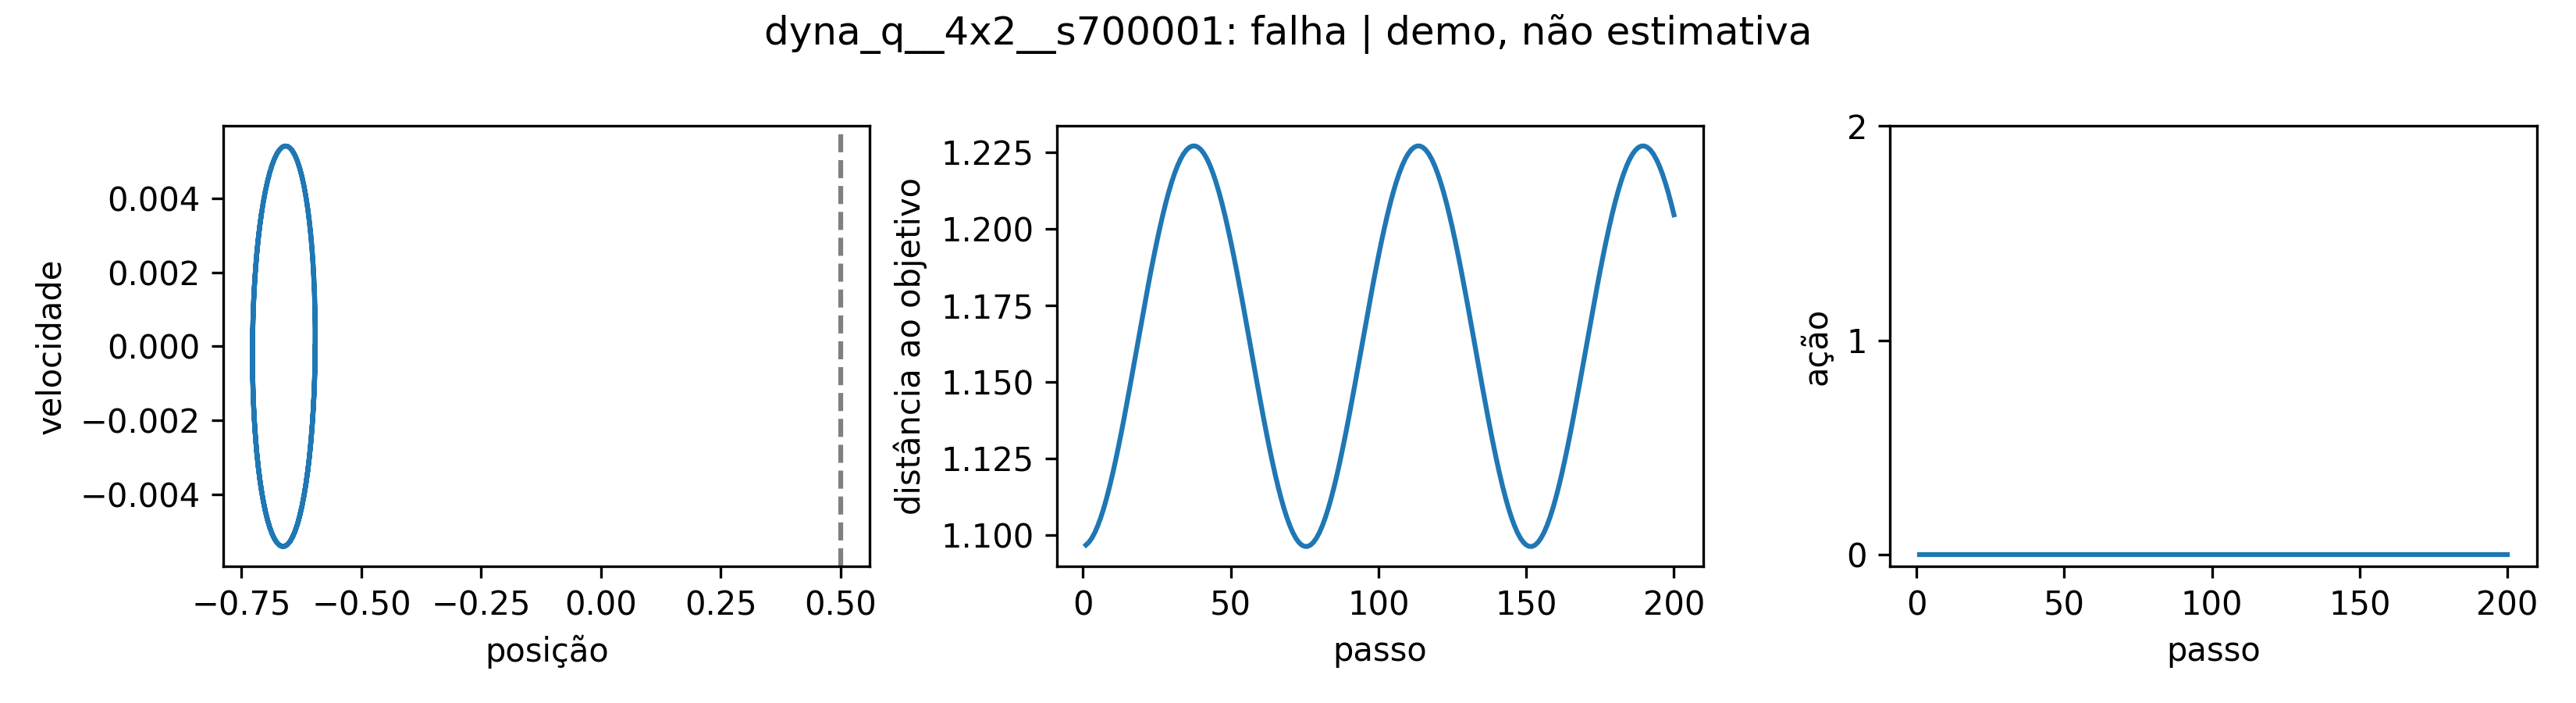

The data file committed next to this chart (first rows):
step, position, velocity, next_position, next_velocity, action, reward, cumulative_return, distance_to_goal, terminated, truncated
1, -0.5963, 0.0, -0.5968, -0.000459, 0, -1.0, -1.0, 1.097, False, False
2, -0.5968, -0.000459, -0.5977, -0.0009146, 0, -1.0, -2.0, 1.098, False, False
3, -0.5977, -0.0009146, -0.599, -0.001364, 0, -1.0, -3.0, 1.099, False, False
4, -0.599, -0.001364, -0.6008, -0.001803, 0, -1.0, -4.0, 1.101, False, False
5, -0.6008, -0.001803, -0.6031, -0.002228, 0, -1.0, -5.0, 1.103, False, False
6, -0.6031, -0.002228, -0.6057, -0.002638, 0, -1.0, -6.0, 1.106, False, False
7, -0.6057, -0.002638, -0.6087, -0.003028, 0, -1.0, -7.0, 1.109, False, False
8, -0.6087, -0.003028, -0.6121, -0.003397, 0, -1.0, -8.0, 1.112, False, False
9, -0.6121, -0.003397, -0.6159, -0.00374, 0, -1.0, -9.0, 1.116, False, False
10, -0.6159, -0.00374, -0.6199, -0.004057, 0, -1.0, -10.0, 1.12, False, False
11, -0.6199, -0.004057, -0.6243, -0.004344, 0, -1.0, -11.0, 1.124, False, False
12, -0.6243, -0.004344, -0.6289, -0.004601, 0, -1.0, -12.0, 1.129, False, False
13, -0.6289, -0.004601, -0.6337, -0.004824, 0, -1.0, -13.0, 1.134, False, False
14, -0.6337, -0.004824, -0.6387, -0.005013, 0, -1.0, -14.0, 1.139, False, False
15, -0.6387, -0.005013, -0.6439, -0.005167, 0, -1.0, -15.0, 1.144, False, False
16, -0.6439, -0.005167, -0.6492, -0.005284, 0, -1.0, -16.0, 1.149, False, False
17, -0.6492, -0.005284, -0.6545, -0.005365, 0, -1.0, -17.0, 1.155, False, False
18, -0.6545, -0.005365, -0.6599, -0.005408, 0, -1.0, -18.0, 1.16, False, False
19, -0.6599, -0.005408, -0.6654, -0.005413, 0, -1.0, -19.0, 1.165, False, False
20, -0.6654, -0.005413, -0.6707, -0.005382, 0, -1.0, -20.0, 1.171, False, False
21, -0.6707, -0.005382, -0.6761, -0.005314, 0, -1.0, -21.0, 1.176, False, False
22, -0.6761, -0.005314, -0.6813, -0.00521, 0, -1.0, -22.0, 1.181, False, False
23, -0.6813, -0.00521, -0.6863, -0.005071, 0, -1.0, -23.0, 1.186, False, False
24, -0.6863, -0.005071, -0.6912, -0.004898, 0, -1.0, -24.0, 1.191, False, False
25, -0.6912, -0.004898, -0.6959, -0.004693, 0, -1.0, -25.0, 1.196, False, False
26, -0.6959, -0.004693, -0.7004, -0.004458, 0, -1.0, -26.0, 1.2, False, False
27, -0.7004, -0.004458, -0.7046, -0.004193, 0, -1.0, -27.0, 1.205, False, False
28, -0.7046, -0.004193, -0.7085, -0.003902, 0, -1.0, -28.0, 1.208, False, False
29, -0.7085, -0.003902, -0.7121, -0.003585, 0, -1.0, -29.0, 1.212, False, False
30, -0.7121, -0.003585, -0.7153, -0.003246, 0, -1.0, -30.0, 1.215, False, False
31, -0.7153, -0.003246, -0.7182, -0.002886, 0, -1.0, -31.0, 1.218, False, False
32, -0.7182, -0.002886, -0.7207, -0.002508, 0, -1.0, -32.0, 1.221, False, False
33, -0.7207, -0.002508, -0.7228, -0.002114, 0, -1.0, -33.0, 1.223, False, False
34, -0.7228, -0.002114, -0.7245, -0.001707, 0, -1.0, -34.0, 1.225, False, False
35, -0.7245, -0.001707, -0.7258, -0.00129, 0, -1.0, -35.0, 1.226, False, False
36, -0.7258, -0.00129, -0.7267, -0.0008649, 0, -1.0, -36.0, 1.227, False, False
37, -0.7267, -0.0008649, -0.7271, -0.0004343, 0, -1.0, -37.0, 1.227, False, False
38, -0.7271, -0.0004343, -0.7271, -9.80528625404986e-07, 0, -1.0, -38.0, 1.227, False, False
39, -0.7271, -9.80528625404986e-07, -0.7267, 0.0004323, 0, -1.0, -39.0, 1.227, False, False
40, -0.7267, 0.0004323, -0.7258, 0.0008629, 0, -1.0, -40.0, 1.226, False, False
41, -0.7258, 0.0008629, -0.7245, 0.001288, 0, -1.0, -41.0, 1.225, False, False
42, -0.7245, 0.001288, -0.7228, 0.001706, 0, -1.0, -42.0, 1.223, False, False
43, -0.7228, 0.001706, -0.7207, 0.002112, 0, -1.0, -43.0, 1.221, False, False
44, -0.7207, 0.002112, -0.7182, 0.002506, 0, -1.0, -44.0, 1.218, False, False
45, -0.7182, 0.002506, -0.7153, 0.002884, 0, -1.0, -45.0, 1.215, False, False
46, -0.7153, 0.002884, -0.7121, 0.003244, 0, -1.0, -46.0, 1.212, False, False
47, -0.7121, 0.003244, -0.7085, 0.003584, 0, -1.0, -47.0, 1.208, False, False
48, -0.7085, 0.003584, -0.7046, 0.0039, 0, -1.0, -48.0, 1.205, False, False
49, -0.7046, 0.0039, -0.7004, 0.004192, 0, -1.0, -49.0, 1.2, False, False
50, -0.7004, 0.004192, -0.6959, 0.004457, 0, -1.0, -50.0, 1.196, False, False
51, -0.6959, 0.004457, -0.6913, 0.004692, 0, -1.0, -51.0, 1.191, False, False
52, -0.6913, 0.004692, -0.6864, 0.004898, 0, -1.0, -52.0, 1.186, False, False
53, -0.6864, 0.004898, -0.6813, 0.00507, 0, -1.0, -53.0, 1.181, False, False
54, -0.6813, 0.00507, -0.6761, 0.005209, 0, -1.0, -54.0, 1.176, False, False
55, -0.6761, 0.005209, -0.6708, 0.005313, 0, -1.0, -55.0, 1.171, False, False
56, -0.6708, 0.005313, -0.6654, 0.005382, 0, -1.0, -56.0, 1.165, False, False
57, -0.6654, 0.005382, -0.66, 0.005413, 0, -1.0, -57.0, 1.16, False, False
58, -0.66, 0.005413, -0.6546, 0.005408, 0, -1.0, -58.0, 1.155, False, False
59, -0.6546, 0.005408, -0.6492, 0.005365, 0, -1.0, -59.0, 1.149, False, False
60, -0.6492, 0.005365, -0.6439, 0.005285, 0, -1.0, -60.0, 1.144, False, False
... 140 more rows
